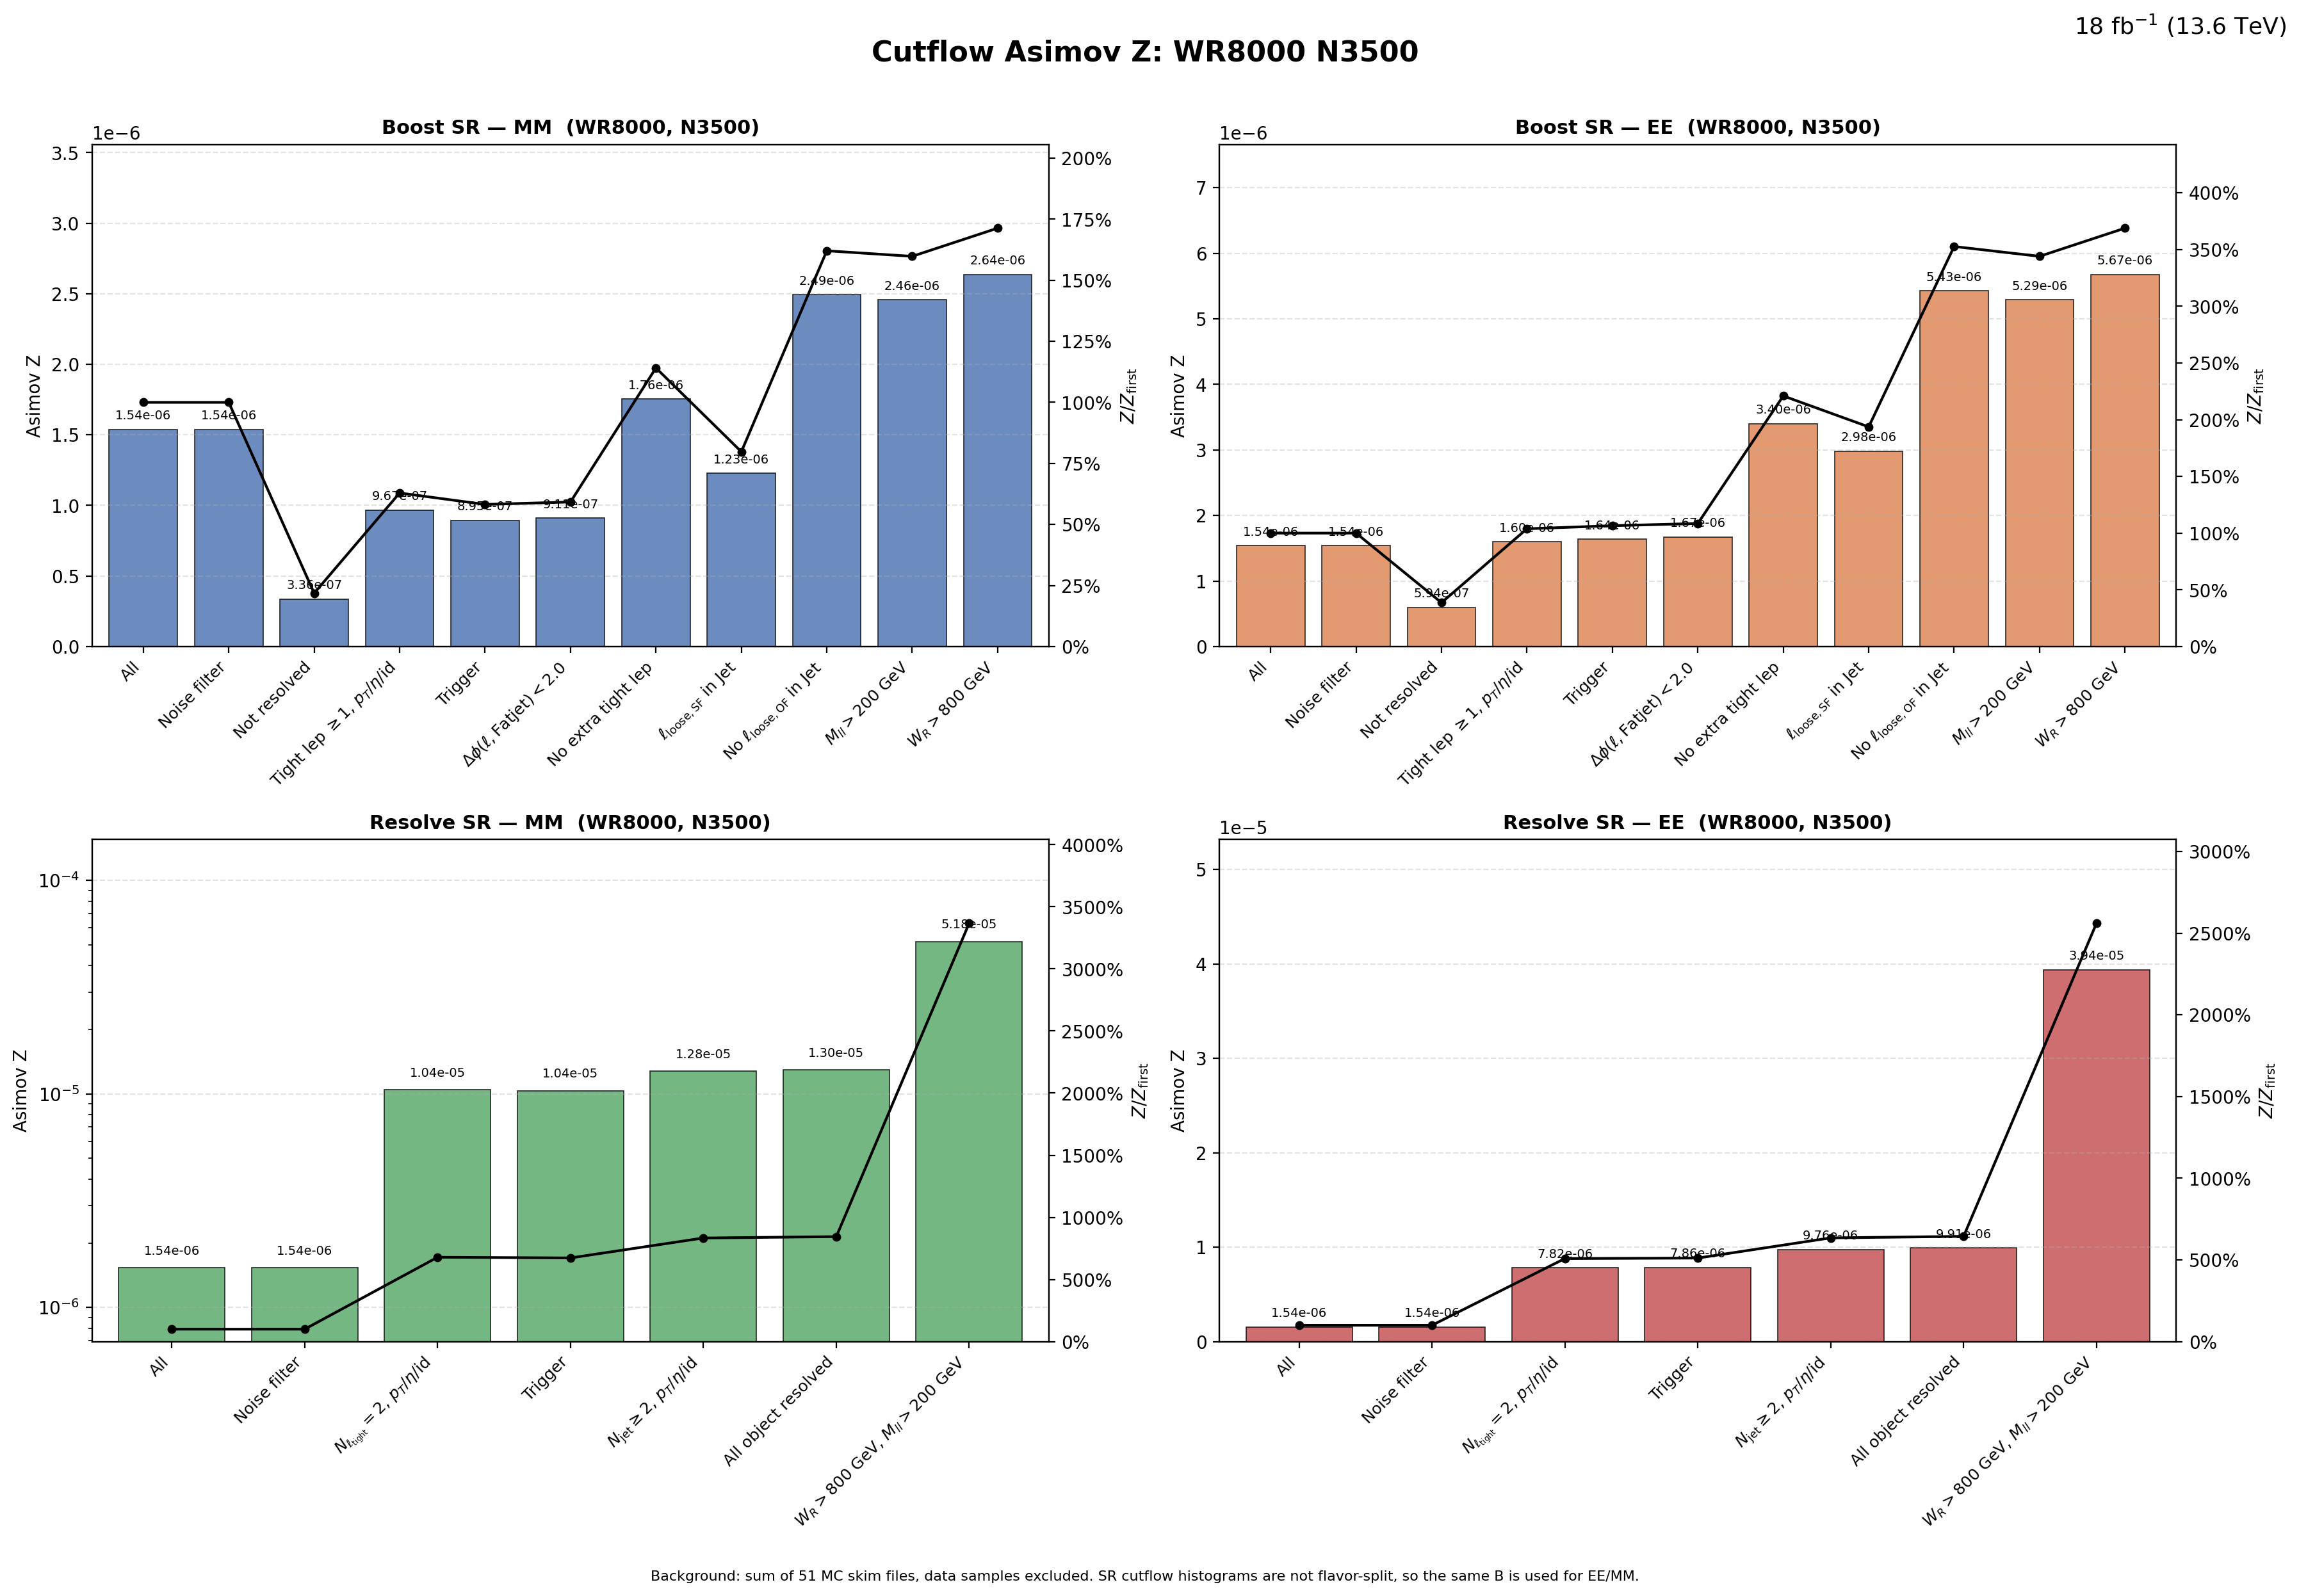

The table this chart was drawn from, first rows:
region, flavor, cut_index, cut, signal, background, asimov_z, z_over_first, z_reduction_percent
Boost, MM, 1, All, 0.04707, 9.3624652e+08, 1.5381705e-06, 1, 0
Boost, MM, 2, Noise filter, 0.04707, 9.3624652e+08, 1.5381705e-06, 1, 0
Boost, MM, 3, Not resolved, 0.009953, 8.7814271e+08, 3.3584995e-07, 0.2183, 78.17
Boost, MM, 4, Tight lep $\geq 1$, $p_T$/$\eta$/id, 0.009601, 98509206, 9.6729585e-07, 0.6289, -188
Boost, MM, 5, Trigger, 0.008649, 93369258, 8.9513036e-07, 0.5819, 7.461
Boost, MM, 6, $\Delta\phi(\ell,\mathrm{Fatjet})<2.0$, 0.008638, 89997708, 9.1055918e-07, 0.592, -1.724
Boost, MM, 7, No extra tight lep, 0.001647, 880950, 1.7550587e-06, 1.141, -92.75
Boost, MM, 8, $\ell_{\mathrm{loose,SF}}$ in Jet, 0.001146, 871888, 1.22701e-06, 0.7977, 30.09
Boost, MM, 9, No $\ell_{\mathrm{loose,OF}}$ in Jet, 0.0007341, 86703, 2.493008e-06, 1.621, -103.2
Boost, MM, 10, $M_{ll}>200$ GeV, 0.0007179, 85301, 2.4580928e-06, 1.598, 1.401
Boost, MM, 11, $W_R>800$ GeV, 0.0007179, 74197, 2.6356162e-06, 1.713, -7.222
Boost, EE, 1, All, 0.04707, 9.3624652e+08, 1.5381705e-06, 1, 0
Boost, EE, 2, Noise filter, 0.04707, 9.3624652e+08, 1.5381705e-06, 1, 0
Boost, EE, 3, Not resolved, 0.01762, 8.7814271e+08, 5.9449611e-07, 0.3865, 61.35
Boost, EE, 4, Tight lep $\geq 1$, $p_T$/$\eta$/id, 0.01585, 98509206, 1.5970051e-06, 1.038, -168.6
Boost, EE, 5, Trigger, 0.01583, 93369258, 1.6387255e-06, 1.065, -2.612
Boost, EE, 6, $\Delta\phi(\ell,\mathrm{Fatjet})<2.0$, 0.01583, 89997708, 1.6686286e-06, 1.085, -1.825
Boost, EE, 7, No extra tight lep, 0.00319, 880950, 3.3987674e-06, 2.21, -103.7
Boost, EE, 8, $\ell_{\mathrm{loose,SF}}$ in Jet, 0.002782, 871888, 2.9790514e-06, 1.937, 12.35
Boost, EE, 9, No $\ell_{\mathrm{loose,OF}}$ in Jet, 0.001597, 86703, 5.4251168e-06, 3.527, -82.11
Boost, EE, 10, $M_{ll}>200$ GeV, 0.001546, 85301, 5.2917829e-06, 3.44, 2.458
Boost, EE, 11, $W_R>800$ GeV, 0.001546, 74197, 5.6739553e-06, 3.689, -7.222
Resolve, MM, 1, All, 0.04707, 9.3624652e+08, 1.5381705e-06, 1, 0
Resolve, MM, 2, Noise filter, 0.04707, 9.3624652e+08, 1.5381705e-06, 1, 0
Resolve, MM, 3, $N_{\ell_{\rm tight}}=2$, $p_T$/$\eta$/i…, 0.03717, 12659630, 1.0445646e-05, 6.791, -579.1
Resolve, MM, 4, Trigger, 0.03661, 12489431, 1.035935e-05, 6.735, 0.8261
Resolve, MM, 5, $N_{\rm jet}\geq 2$, $p_T$/$\eta$/id, 0.03439, 7186778, 1.2826817e-05, 8.339, -23.82
Resolve, MM, 6, All object resolved, 0.03428, 6953870, 1.2999097e-05, 8.451, -1.343
Resolve, MM, 7, $W_R>800$ GeV, $M_{ll}>200$ GeV, 0.03404, 431811, 5.179945e-05, 33.68, -298.5
Resolve, EE, 1, All, 0.04707, 9.3624652e+08, 1.5381705e-06, 1, 0
Resolve, EE, 2, Noise filter, 0.04707, 9.3624652e+08, 1.5381705e-06, 1, 0
Resolve, EE, 3, $N_{\ell_{\rm tight}}=2$, $p_T$/$\eta$/i…, 0.02782, 12659630, 7.8197899e-06, 5.084, -408.4
Resolve, EE, 4, Trigger, 0.02779, 12489431, 7.864079e-06, 5.113, -0.5664
Resolve, EE, 5, $N_{\rm jet}\geq 2$, $p_T$/$\eta$/id, 0.02618, 7186778, 9.7638658e-06, 6.348, -24.16
Resolve, EE, 6, All object resolved, 0.02613, 6953870, 9.9089707e-06, 6.442, -1.486
Resolve, EE, 7, $W_R>800$ GeV, $M_{ll}>200$ GeV, 0.02588, 431811, 3.9384215e-05, 25.6, -297.5
